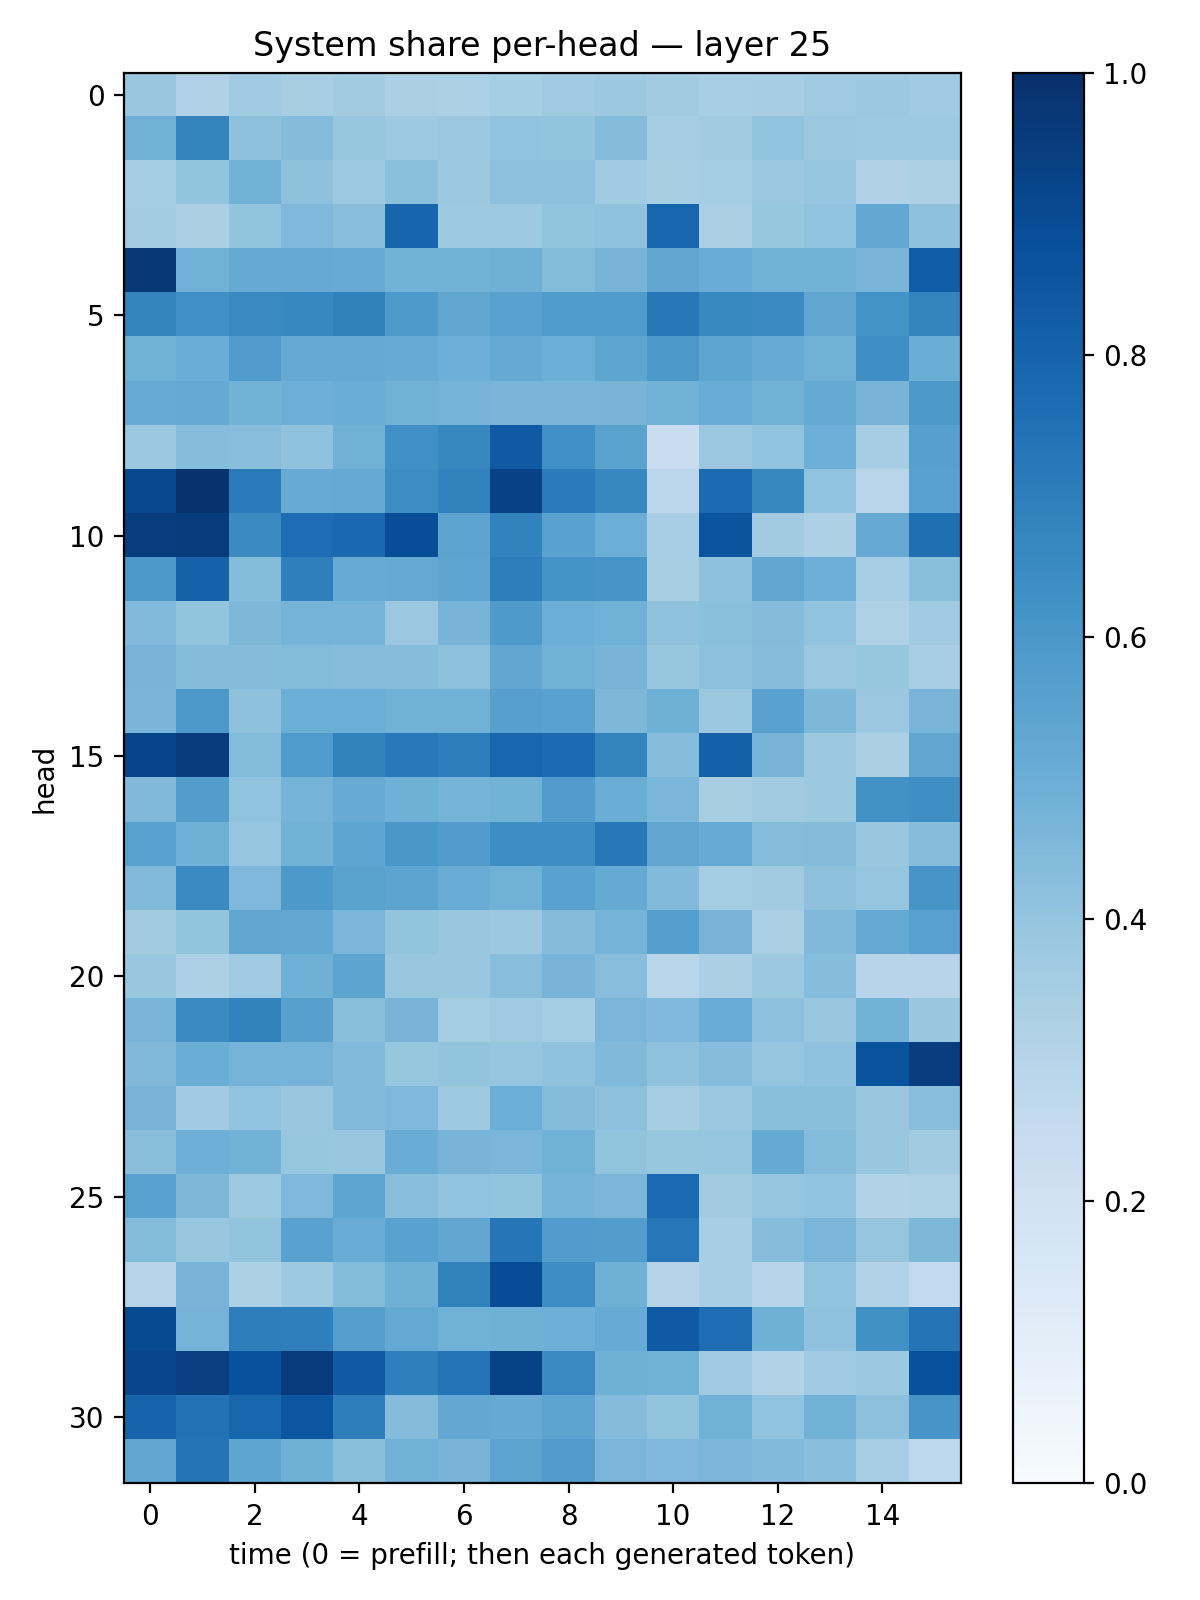

The data file committed next to this chart (first rows):
0.38606182, 0.31699282, 0.36484072, 0.343181, 0.35987455, 0.33414355, 0.3316762, 0.35298294, 0.3695464, 0.3769136, 0.3611586, 0.34692362, 0.34961784, 0.36902106, 0.37881637, 0.36896104
0.4827, 0.6743, 0.4107, 0.4358, 0.3924, 0.3716, 0.3811, 0.4048, 0.3988, 0.4358, 0.3496, 0.3595, 0.4036, 0.3801, 0.3735, 0.3713
0.3548, 0.4014, 0.4828, 0.411, 0.3746, 0.4194, 0.3786, 0.4146, 0.4109, 0.3634, 0.3399, 0.3538, 0.3823, 0.3961, 0.3197, 0.3284
0.3578, 0.3347, 0.3988, 0.4512, 0.4275, 0.7964, 0.3722, 0.3712, 0.402, 0.41, 0.7898, 0.3367, 0.3916, 0.4033, 0.5258, 0.4134
0.9703, 0.4819, 0.5152, 0.5146, 0.5095, 0.4783, 0.4782, 0.4916, 0.4398, 0.4705, 0.5346, 0.5059, 0.4786, 0.4766, 0.4672, 0.8244
0.6747, 0.6322, 0.6532, 0.6641, 0.6855, 0.5871, 0.5348, 0.555, 0.5834, 0.5848, 0.7213, 0.657, 0.6492, 0.5332, 0.6192, 0.6778
0.4864, 0.5009, 0.5805, 0.5137, 0.5153, 0.5083, 0.4945, 0.5178, 0.4999, 0.5377, 0.5946, 0.5379, 0.5098, 0.4822, 0.636, 0.5029
0.5106, 0.514, 0.4791, 0.4941, 0.5032, 0.4841, 0.4751, 0.4677, 0.4678, 0.4714, 0.4821, 0.5043, 0.4786, 0.5177, 0.4723, 0.5974
0.382, 0.4298, 0.426, 0.4097, 0.4841, 0.6311, 0.6639, 0.8395, 0.6319, 0.5493, 0.2291, 0.3816, 0.4024, 0.4943, 0.3483, 0.5602
0.9027, 0.9888, 0.711, 0.5113, 0.5179, 0.6407, 0.6825, 0.9312, 0.7089, 0.6608, 0.2799, 0.7702, 0.6617, 0.4031, 0.2897, 0.5536
0.9415, 0.9532, 0.652, 0.7636, 0.7795, 0.8833, 0.5397, 0.6823, 0.5519, 0.4968, 0.3466, 0.8589, 0.3605, 0.3243, 0.5131, 0.757
0.5939, 0.8079, 0.441, 0.6916, 0.5101, 0.5214, 0.5383, 0.696, 0.6203, 0.6059, 0.3426, 0.4139, 0.5349, 0.4955, 0.3444, 0.4252
0.4428, 0.4021, 0.4549, 0.4738, 0.4745, 0.3817, 0.4716, 0.588, 0.4965, 0.4848, 0.4099, 0.4207, 0.4359, 0.4058, 0.3226, 0.3664
0.4716, 0.4336, 0.4356, 0.441, 0.4318, 0.4298, 0.4149, 0.5297, 0.4822, 0.4688, 0.3934, 0.4158, 0.4328, 0.3803, 0.3931, 0.3454
0.4658, 0.5968, 0.4113, 0.4981, 0.4991, 0.4817, 0.4844, 0.5614, 0.5518, 0.4544, 0.4916, 0.3826, 0.5542, 0.4537, 0.3819, 0.4678
0.9206, 0.9519, 0.438, 0.5829, 0.6822, 0.7175, 0.702, 0.7929, 0.7722, 0.6752, 0.4334, 0.8113, 0.4698, 0.3778, 0.3323, 0.5347
0.4459, 0.5723, 0.405, 0.4742, 0.5091, 0.4891, 0.4747, 0.479, 0.5757, 0.5018, 0.4611, 0.3409, 0.3616, 0.3787, 0.6215, 0.6359
0.5549, 0.4904, 0.3984, 0.479, 0.5369, 0.5988, 0.5749, 0.6388, 0.6378, 0.7224, 0.5314, 0.5108, 0.4324, 0.4352, 0.39, 0.4297
0.4439, 0.6527, 0.4502, 0.591, 0.5495, 0.542, 0.5049, 0.4851, 0.5524, 0.5191, 0.4428, 0.353, 0.3597, 0.413, 0.397, 0.6055
0.3618, 0.3998, 0.5306, 0.5263, 0.4615, 0.3999, 0.3842, 0.3784, 0.435, 0.4738, 0.5649, 0.4717, 0.3367, 0.4457, 0.5234, 0.5559
0.3878, 0.3259, 0.3704, 0.4888, 0.5392, 0.3862, 0.388, 0.428, 0.472, 0.4271, 0.2895, 0.3331, 0.3756, 0.4334, 0.296, 0.2937
0.4678, 0.65, 0.6832, 0.5603, 0.4257, 0.4697, 0.3527, 0.3674, 0.3523, 0.4636, 0.4513, 0.5074, 0.4175, 0.388, 0.4769, 0.3837
0.4474, 0.5021, 0.4739, 0.4749, 0.4444, 0.3912, 0.3986, 0.3977, 0.4077, 0.4456, 0.4076, 0.4321, 0.3968, 0.4094, 0.8637, 0.9416
0.4725, 0.3633, 0.4042, 0.3895, 0.4434, 0.4501, 0.3711, 0.4989, 0.4343, 0.4154, 0.3477, 0.3814, 0.4244, 0.4249, 0.3829, 0.4279
0.4239, 0.4935, 0.4784, 0.3925, 0.39, 0.5067, 0.4713, 0.4623, 0.4872, 0.4014, 0.3915, 0.397, 0.5187, 0.4407, 0.388, 0.3619
0.5556, 0.454, 0.373, 0.4529, 0.5382, 0.4272, 0.4056, 0.4005, 0.4761, 0.4627, 0.7747, 0.3612, 0.3947, 0.4054, 0.3123, 0.321
0.4385, 0.3852, 0.3992, 0.5515, 0.5056, 0.5512, 0.5303, 0.7274, 0.5765, 0.5715, 0.7239, 0.3464, 0.4336, 0.4623, 0.3947, 0.4569
0.2966, 0.4722, 0.3286, 0.3746, 0.4379, 0.4907, 0.6815, 0.8901, 0.6407, 0.49, 0.3062, 0.3462, 0.294, 0.4041, 0.3118, 0.2556
0.8946, 0.4752, 0.6977, 0.6924, 0.5692, 0.5204, 0.4856, 0.4913, 0.4926, 0.5092, 0.8377, 0.7635, 0.4892, 0.409, 0.6268, 0.7349
0.9178, 0.9398, 0.874, 0.9556, 0.8384, 0.6949, 0.7404, 0.9274, 0.6527, 0.4908, 0.4866, 0.37, 0.3144, 0.365, 0.3755, 0.8731
0.7973, 0.7444, 0.7913, 0.8517, 0.6972, 0.4342, 0.5252, 0.5127, 0.5419, 0.4352, 0.4002, 0.4823, 0.403, 0.4794, 0.4148, 0.6067
0.5313, 0.7353, 0.5368, 0.4902, 0.425, 0.4816, 0.4722, 0.546, 0.5813, 0.4635, 0.453, 0.4638, 0.4429, 0.4294, 0.344, 0.2735
